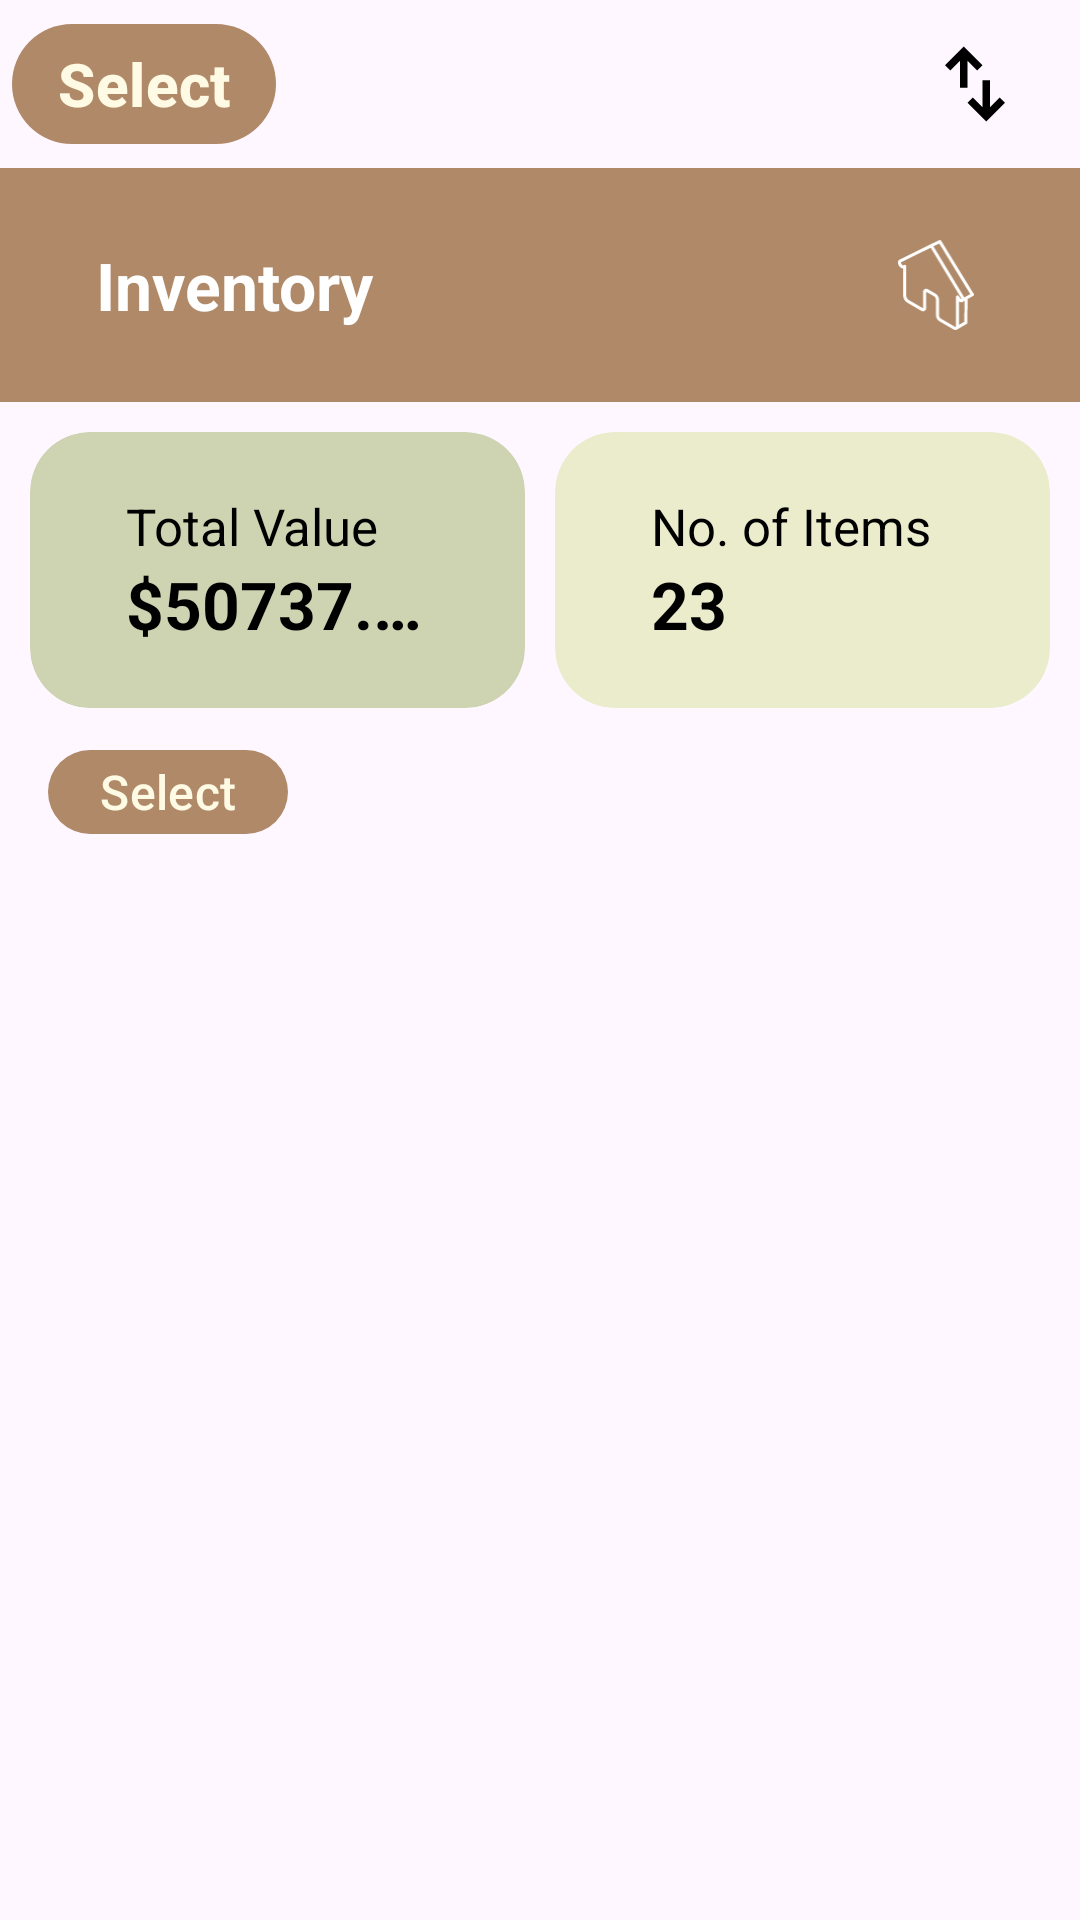

The Android layout XML behind this screen, and the referenced resources:
<!-- AndroidManifest.xml: application theme Theme.HouseHomey -->
<!-- res/layout/fragment_home_base.xml -->
<?xml version="1.0" encoding="utf-8"?>
<LinearLayout xmlns:android="http://schemas.android.com/apk/res/android"
    xmlns:app="http://schemas.android.com/apk/res-auto"
    android:layout_width="match_parent"
    android:layout_height="match_parent"
    android:orientation="vertical">
    <FrameLayout
        android:id="@+id/base_state_options"
        android:layout_width="match_parent"
        android:layout_height="wrap_content"
        android:padding="4dp">

        <com.google.android.material.button.MaterialButton
            android:id="@+id/select_items_button"
            android:layout_width="wrap_content"
            android:layout_height="wrap_content"
            android:text="@string/select"
            android:textSize="20sp"
            android:padding="0dp"
            android:textStyle="bold" />

        <LinearLayout
            android:id="@+id/base_state_tools"
            android:layout_width="wrap_content"
            android:layout_height="wrap_content"
            android:orientation="horizontal"
            android:layout_gravity="end">

            <com.google.android.material.button.MaterialButton
                android:id="@+id/filter_dropdown_button"
                style="?android:attr/borderlessButtonStyle"
                android:layout_width="48dp"
                android:layout_height="48dp"
                android:padding="2dp"
                android:layout_marginEnd="8dp"
                app:icon="@drawable/baseline_tune_24"
                app:iconSize="30dp"
                app:iconTint="@color/black"
                android:contentDescription="@string/filter_dropdown_description"/>

            <com.google.android.material.button.MaterialButton
                android:id="@+id/sort_by_alpha_button"
                style="?android:attr/borderlessButtonStyle"
                android:layout_width="48dp"
                android:layout_height="wrap_content"
                android:padding="2dp"
                app:icon="@drawable/baseline_sort_by_alpha_24"
                app:iconSize="30dp"
                app:iconTint="@color/black"
                android:contentDescription="@string/sort_button_description"/>

            <com.google.android.material.button.MaterialButton
                android:id="@+id/sort_order_toggle"
                style="?android:attr/borderlessButtonStyle"
                android:layout_width="48dp"
                android:layout_height="wrap_content"
                android:padding="2dp"
                app:icon="@drawable/swap_vert_24px"
                app:iconSize="30dp"
                app:iconTint="@color/black"
                android:contentDescription="@string/toggle_description"/>
        </LinearLayout>

    </FrameLayout>

    <include layout="@layout/fragment_home"/>

</LinearLayout>
<!-- res/layout/fragment_home.xml (included above) -->
<?xml version="1.0" encoding="utf-8"?>
<LinearLayout xmlns:android="http://schemas.android.com/apk/res/android"
    xmlns:app="http://schemas.android.com/apk/res-auto"
    android:layout_width="match_parent"
    android:layout_height="match_parent"
    android:orientation="vertical">

    <LinearLayout
        android:id="@+id/linearLayout"
        android:layout_width="match_parent"
        android:layout_height="78dp"
        android:background="@color/brown"
        android:paddingVertical="24dp"
        android:paddingHorizontal="32dp"
        android:orientation="horizontal">

        <com.google.android.material.textview.MaterialTextView
            android:layout_width="0dp"
            android:layout_height="match_parent"
            android:layout_gravity="center"
            android:layout_weight="1"
            android:gravity="center_vertical"
            android:text="Inventory"
            android:textColor="@color/white"
            android:textSize="22sp"
            android:textStyle="bold" />

        <ImageView
            android:layout_width="wrap_content"
            android:layout_height="wrap_content"
            android:src="@drawable/logo"
            app:tint="@color/white" />
    </LinearLayout>

    <LinearLayout
        android:id="@+id/cards"
        android:layout_margin="10dp"
        android:layout_width="match_parent"
        android:layout_height="wrap_content"
        android:orientation="horizontal">
        <androidx.cardview.widget.CardView
            android:layout_weight="1"
            android:layout_width="0dp"
            android:layout_height="wrap_content"
            android:layout_marginEnd="0dp"
            app:cardCornerRadius="20dp"
            app:cardElevation="0dp"
            app:contentPaddingLeft="32dp"
            app:contentPaddingRight="32dp"
            app:contentPaddingTop="20dp"
            app:contentPaddingBottom="20dp"
            app:cardBackgroundColor="@color/green">

            <LinearLayout
                android:layout_width="wrap_content"
                android:layout_height="match_parent"
                android:orientation="vertical">

                <TextView
                    android:gravity="start"
                    android:layout_width="wrap_content"
                    android:layout_height="wrap_content"
                    android:text="@string/total_value"
                    android:textColor="@color/black"
                    android:textSize="17sp"
                    android:textStyle="normal" />

                <TextView
                    android:id="@+id/total_value_text"
                    android:gravity="start"
                    android:layout_width="wrap_content"
                    android:layout_height="wrap_content"
                    android:text="$50737.64"
                    android:maxLines="1"
                    android:ellipsize="end"
                    android:textSize="22sp"
                    android:textColor="@color/black"
                    android:textStyle="bold"/>
            </LinearLayout>

        </androidx.cardview.widget.CardView>

        <Space
            android:layout_width="10dp"
            android:layout_height="match_parent" />

        <androidx.cardview.widget.CardView
            android:layout_marginStart="0dp"
            android:layout_weight="1"
            android:layout_width="0dp"
            android:layout_height="wrap_content"
            app:cardCornerRadius="20dp"
            app:cardElevation="0dp"
            app:contentPaddingLeft="32dp"
            app:contentPaddingRight="32dp"
            app:contentPaddingTop="20dp"
            app:contentPaddingBottom="20dp"
            app:cardBackgroundColor="@color/lightGreen">

            <LinearLayout
                android:layout_width="wrap_content"
                android:layout_height="wrap_content"
                android:orientation="vertical">

                <TextView
                    android:gravity="start"
                    android:layout_width="match_parent"
                    android:layout_height="wrap_content"
                    android:text="No. of Items"
                    android:textColor="@color/black"
                    android:textSize="17sp"
                    android:textStyle="normal" />

                <TextView
                    android:id="@+id/total_count_text"
                    android:gravity="start"
                    android:layout_width="match_parent"
                    android:layout_height="wrap_content"
                    android:text="23"
                    android:textSize="22sp"
                    android:textColor="@color/black"
                    android:textStyle="bold"/>
            </LinearLayout>

        </androidx.cardview.widget.CardView>
    </LinearLayout>

    <FrameLayout
        android:layout_width="match_parent"
        android:layout_height="wrap_content">
        <include
            android:id="@+id/base_toolbar"
            layout="@layout/base_toolbar" />

        <include
            android:id="@+id/select_toolbar"
            layout="@layout/select_toolbar"
            android:visibility="gone" />
    </FrameLayout>

    <ListView
        android:id="@+id/item_list"
        android:layout_width="match_parent"
        android:layout_height="match_parent"
        android:divider="@android:color/transparent"
        android:paddingHorizontal="4dp"
        android:paddingTop="4dp" />
</LinearLayout>
<!-- res/layout/base_toolbar.xml (included above) -->
<?xml version="1.0" encoding="utf-8"?>
<FrameLayout xmlns:android="http://schemas.android.com/apk/res/android"
    xmlns:app="http://schemas.android.com/apk/res-auto"
    android:id="@+id/base_state_options"
    android:layout_width="match_parent"
    android:layout_height="wrap_content"
    android:paddingHorizontal="12dp">

    <com.google.android.material.button.MaterialButton
        android:id="@+id/select_items_button"
        android:layout_width="80dp"
        android:layout_height="36dp"
        android:text="@string/select"
        android:layout_marginStart="4dp"
        android:padding="0dp"
        android:textSize="16sp" />

    <LinearLayout
        android:id="@+id/base_state_tools"
        android:layout_width="wrap_content"
        android:layout_height="wrap_content"
        android:orientation="horizontal"
        android:layout_gravity="end"
        android:gravity="center_vertical">

        <com.google.android.material.button.MaterialButton
            android:id="@+id/filter_dropdown_button"
            style="?android:attr/borderlessButtonStyle"
            android:layout_width="36dp"
            android:layout_height="36dp"
            app:icon="@drawable/baseline_tune_24"
            app:iconSize="26dp"
            app:iconGravity="textEnd"
            app:iconTint="@color/black"
            android:contentDescription="@string/filter_dropdown_description"/>

        <com.google.android.material.button.MaterialButton
            android:id="@+id/sort_by_alpha_button"
            style="?android:attr/borderlessButtonStyle"
            android:layout_width="36dp"
            android:layout_height="36dp"
            app:icon="@drawable/baseline_sort_by_alpha_24"
            app:iconSize="26dp"
            app:iconTint="@color/black"
            app:iconGravity="textEnd"
            android:contentDescription="@string/sort_button_description"/>

        <androidx.appcompat.widget.AppCompatToggleButton
            android:id="@+id/sort_order_toggle"
            android:layout_width="36dp"
            style="?android:attr/borderlessButtonStyle"
            android:layout_height="36dp"
            app:iconGravity="textStart|start"
            android:textOn=""
            android:textOff=""
            android:background="@drawable/toggle_selector"
            />
    </LinearLayout>

</FrameLayout>
<!-- res/layout/select_toolbar.xml (included above) -->
<?xml version="1.0" encoding="utf-8"?>
<FrameLayout xmlns:android="http://schemas.android.com/apk/res/android"
    xmlns:app="http://schemas.android.com/apk/res-auto"
    android:id="@+id/select_state_options"
    android:layout_width="match_parent"
    android:layout_height="wrap_content"
    android:layout_gravity="center_vertical"
    android:paddingHorizontal="14dp">


    <com.google.android.material.button.MaterialButton
        android:id="@+id/cancel_select_button"
        android:layout_width="80dp"
        android:layout_height="36dp"
        android:text="@string/done"
        android:textSize="16sp"
        android:layout_marginStart="4dp"
        android:padding="0dp"
        android:textColor="#8d897e"
        android:backgroundTint="#e4ddcb" />

    <LinearLayout
        android:id="@+id/select_state_tools"
        android:layout_width="wrap_content"
        android:layout_height="wrap_content"
        android:orientation="horizontal"
        android:layout_gravity="end"
        android:gravity="center_vertical">

        <com.google.android.material.button.MaterialButton
            android:id="@+id/action_delete"
            style="?android:attr/borderlessButtonStyle"
            android:layout_width="36dp"
            android:layout_height="36dp"
            app:icon="@drawable/baseline_delete_24"
            app:iconSize="26dp"
            app:iconGravity="textEnd"
            app:iconTint="@color/black"
            android:contentDescription="@string/delete_action_description"/>

        <com.google.android.material.button.MaterialButton
            android:id="@+id/action_tags"
            style="?android:attr/borderlessButtonStyle"
            android:layout_width="36dp"
            android:layout_height="36dp"
            app:iconGravity="textEnd"
            app:icon="@drawable/sell_24px"
            app:iconSize="26dp"
            app:iconTint="@color/black"
            android:contentDescription="@string/tags_popup_description"/>
    </LinearLayout>

</FrameLayout>
<!-- resources referenced by this layout -->
<resources>
  <color name="black">#FF000000</color>
  <color name="brown">#B08968</color>
  <color name="green">#CED4B2</color>
  <color name="lightGreen">#EAECCC</color>
  <color name="white">#FFFFFFFF</color>
  <!-- drawable logo: vector/xml drawable (drawable, 3535 chars, omitted) -->
  <!-- drawable sell_24px (drawable) -->
  <vector xmlns:android="http://schemas.android.com/apk/res/android"
      android:width="24dp"
      android:height="24dp"
      android:viewportWidth="960"
      android:viewportHeight="960"
      android:tint="?attr/colorControlNormal">
      <path
          android:fillColor="@android:color/white"
          android:pathData="M570,856Q547,879 513,879Q479,879 456,856L104,504Q93,493 86.5,478Q80,463 80,446L80,160Q80,127 103.5,103.5Q127,80 160,80L446,80Q463,80 478,86.5Q493,93 504,104L856,457Q879,480 879,513.5Q879,547 856,570L570,856ZM513,800L799,514L446,160L160,160L160,446L513,800ZM260,320Q285,320 302.5,302.5Q320,285 320,260Q320,235 302.5,217.5Q285,200 260,200Q235,200 217.5,217.5Q200,235 200,260Q200,285 217.5,302.5Q235,320 260,320ZM160,160L160,160L160,160L160,160L160,160L160,160Z"/>
  </vector>
  <!-- drawable swap_vert_24px (drawable) -->
  <vector xmlns:android="http://schemas.android.com/apk/res/android"
      android:width="20dp"
      android:height="20dp"
      android:viewportWidth="960"
      android:viewportHeight="960"
      android:tint="?attr/colorControlNormal">
      <path
          android:fillColor="@android:color/white"
          android:pathData="M320,520L320,233L217,336L160,280L360,80L560,280L503,336L400,233L400,520L320,520ZM600,880L400,680L457,624L560,727L560,440L640,440L640,727L743,624L800,680L600,880Z"/>
  </vector>
  <!-- drawable toggle_selector (drawable) -->
  <selector xmlns:android="http://schemas.android.com/apk/res/android">
      <item android:state_checked="true" android:drawable="@drawable/baseline_arrow_drop_down_24" />
      <item android:drawable="@drawable/baseline_arrow_drop_up_24" />
  </selector>
  <string name="delete_action_description">delete items.</string>
  <string name="done">Done</string>
  <string name="filter_dropdown_description">filtering options.</string>
  <string name="select">Select</string>
  <string name="sort_button_description">sorting options.</string>
  <string name="tags_popup_description">Add tags to selected items</string>
  <string name="toggle_description">toggle between ascending and descending order.</string>
  <string name="total_value">Total Value</string>
  <style name="Theme.HouseHomey" parent="Base.Theme.HouseHomey" />
  <style name="Base.Theme.HouseHomey" parent="Theme.Material3.Light.NoActionBar">
          
          <item name="colorPrimary">@color/brown</item>
          <item name="colorOnPrimary">@color/creme</item>
          <item name="colorPrimaryVariant">@color/creme</item>
          <item name="colorOnSurface">@color/black</item>
          
          <item name="textInputStyle">@style/Widget.Material3.TextInputLayout.OutlinedBox</item>
      </style>
  <color name="creme">#FEFAE3</color>
</resources>
